Run: headless pygame with SDL's dummy video driver; simulated clock (each Clock.tick advances the game by its frame time, no real sleeping); random seed 0; keys injected as events and as key.get_pressed() state; no mouse input.
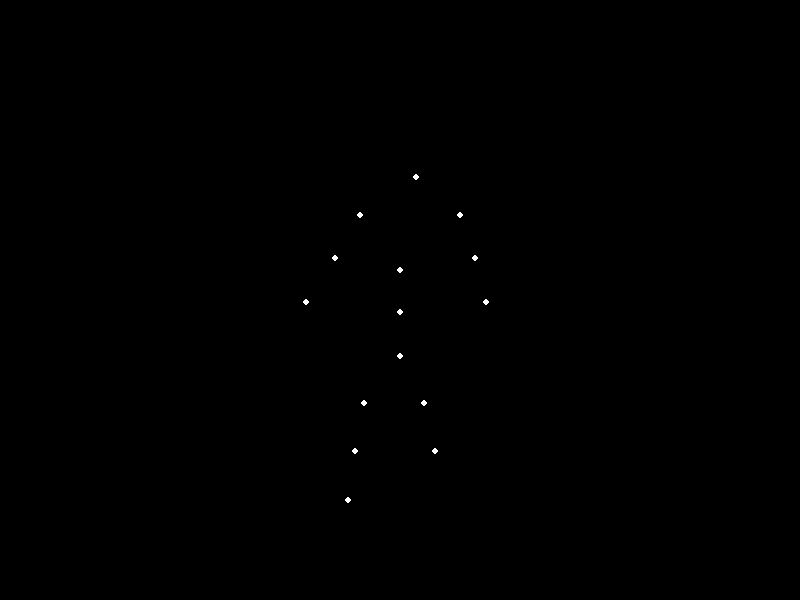
Frame 1 of 4 · flips 1–60 · no input
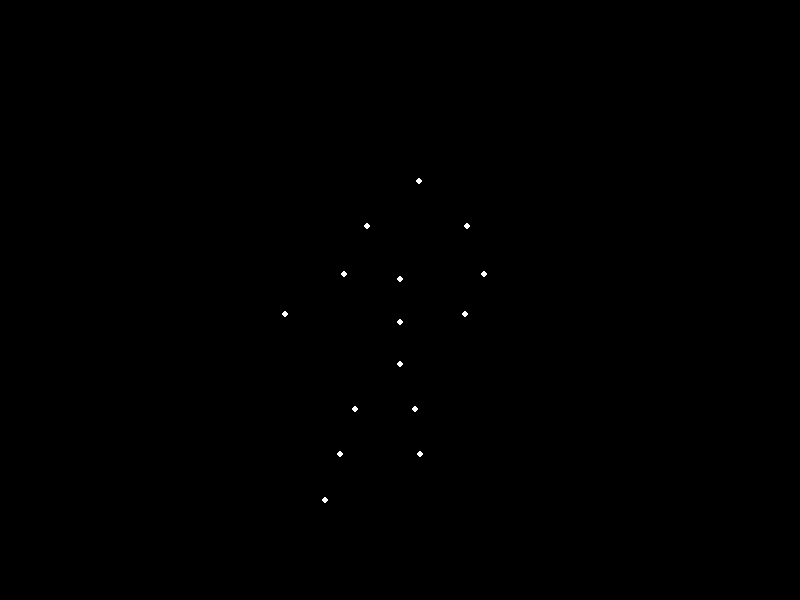
Frame 2 of 4 · flips 61–180 · tapped SPACE, RETURN · held RIGHT (→), D
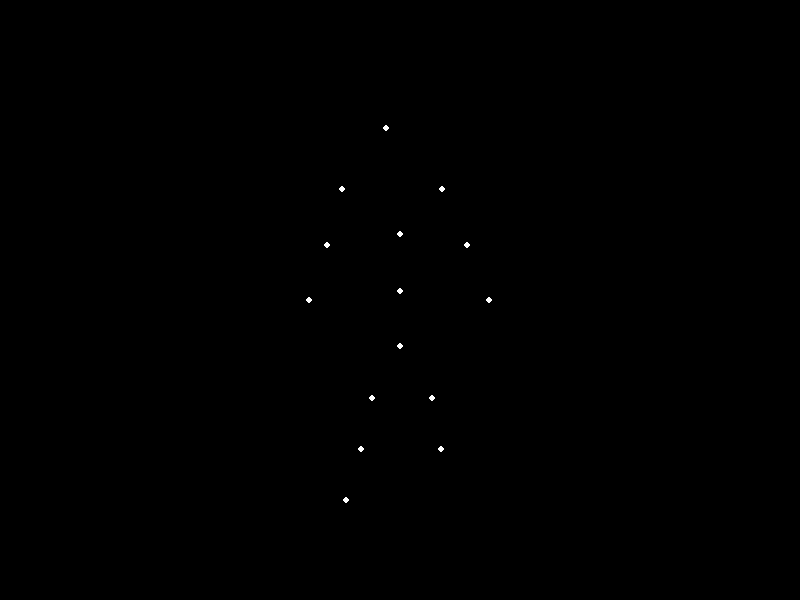
Frame 3 of 4 · flips 181–300 · held DOWN (↓), S
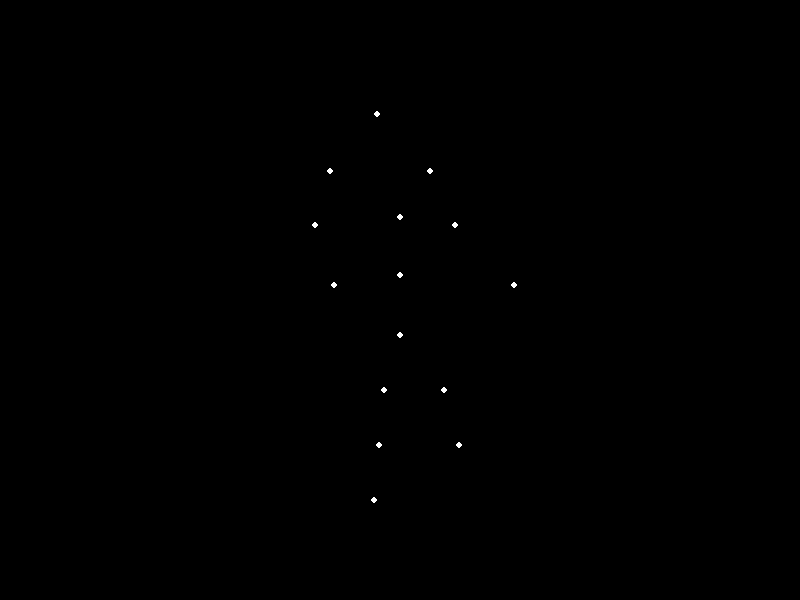
Frame 4 of 4 · flips 301–420 · held LEFT (←), A, UP (↑), W

The pygame program that drew these frames:


import pygame
import math
import sys

# Initialize Pygame
pygame.init()

# Set up the display
width, height = 800, 600
screen = pygame.display.set_mode((width, height))
pygame.display.set_caption("Biological Motion: Bowing")
clock = pygame.time.Clock()

# Define colors
BLACK = (0, 0, 0)
WHITE = (255, 255, 255)

# Define point parameters for a bowing motion
points = [
    # Head
    {'x0': 400, 'y0': 150, 'amp_x': 25, 'amp_y': 40, 'phase': 0},
    # Shoulders
    {'x0': 350, 'y0': 200, 'amp_x': 20, 'amp_y': 30, 'phase': 0.2},
    {'x0': 450, 'y0': 200, 'amp_x': 20, 'amp_y': 30, 'phase': 0.2},
    # Elbows
    {'x0': 330, 'y0': 250, 'amp_x': 15, 'amp_y': 25, 'phase': 0.4},
    {'x0': 470, 'y0': 250, 'amp_x': 15, 'amp_y': 25, 'phase': 0.4},
    # Hands
    {'x0': 310, 'y0': 300, 'amp_x': -25, 'amp_y': 15, 'phase': 0.6},
    {'x0': 490, 'y0': 300, 'amp_x': -25, 'amp_y': 15, 'phase': 0.6},
    # Torso (upper, mid, lower)
    {'x0': 400, 'y0': 250, 'amp_x': 0, 'amp_y': 35, 'phase': 0.1},
    {'x0': 400, 'y0': 300, 'amp_x': 0, 'amp_y': 25, 'phase': 0.2},
    {'x0': 400, 'y0': 350, 'amp_x': 0, 'amp_y': 15, 'phase': 0.3},
    # Hips
    {'x0': 370, 'y0': 400, 'amp_x': -15, 'amp_y': 10, 'phase': 0.4},
    {'x0': 430, 'y0': 400, 'amp_x': -15, 'amp_y': 10, 'phase': 0.4},
    # Knees
    {'x0': 360, 'y0': 450, 'amp_x': -20, 'amp_y': 5, 'phase': 0.5},
    {'x0': 440, 'y0': 450, 'amp_x': -20, 'amp_y': 5, 'phase': 0.5},
    # Feet
    {'x0': 350, 'y0': 500, 'amp_x': -25, 'amp_y': 0, 'phase': 0.7},
    {'x0': 450, 'y0': 500, 'amp_x': -25, 'amp_y': 0, 'phase': 0.7},
]

# Ensure exactly 15 points
points = points[:15]

# Animation parameters
t = 0
dt = 0.04  # Controls animation speed

# Main loop
running = True
while running:
    for event in pygame.event.get():
        if event.type == pygame.QUIT:
            running = False

    screen.fill(BLACK)

    # Update time
    t += dt
    t %= 2 * math.pi  # Keep t within [0, 2π)

    # Draw all points
    for point in points:
        x = point['x0'] + point['amp_x'] * math.sin(t + point['phase'])
        y = point['y0'] + point['amp_y'] * math.sin(t + point['phase'])
        pygame.draw.circle(screen, WHITE, (int(x), int(y)), 3)

    pygame.display.flip()
    clock.tick(30)  # Maintain 30 FPS

pygame.quit()
sys.exit()
